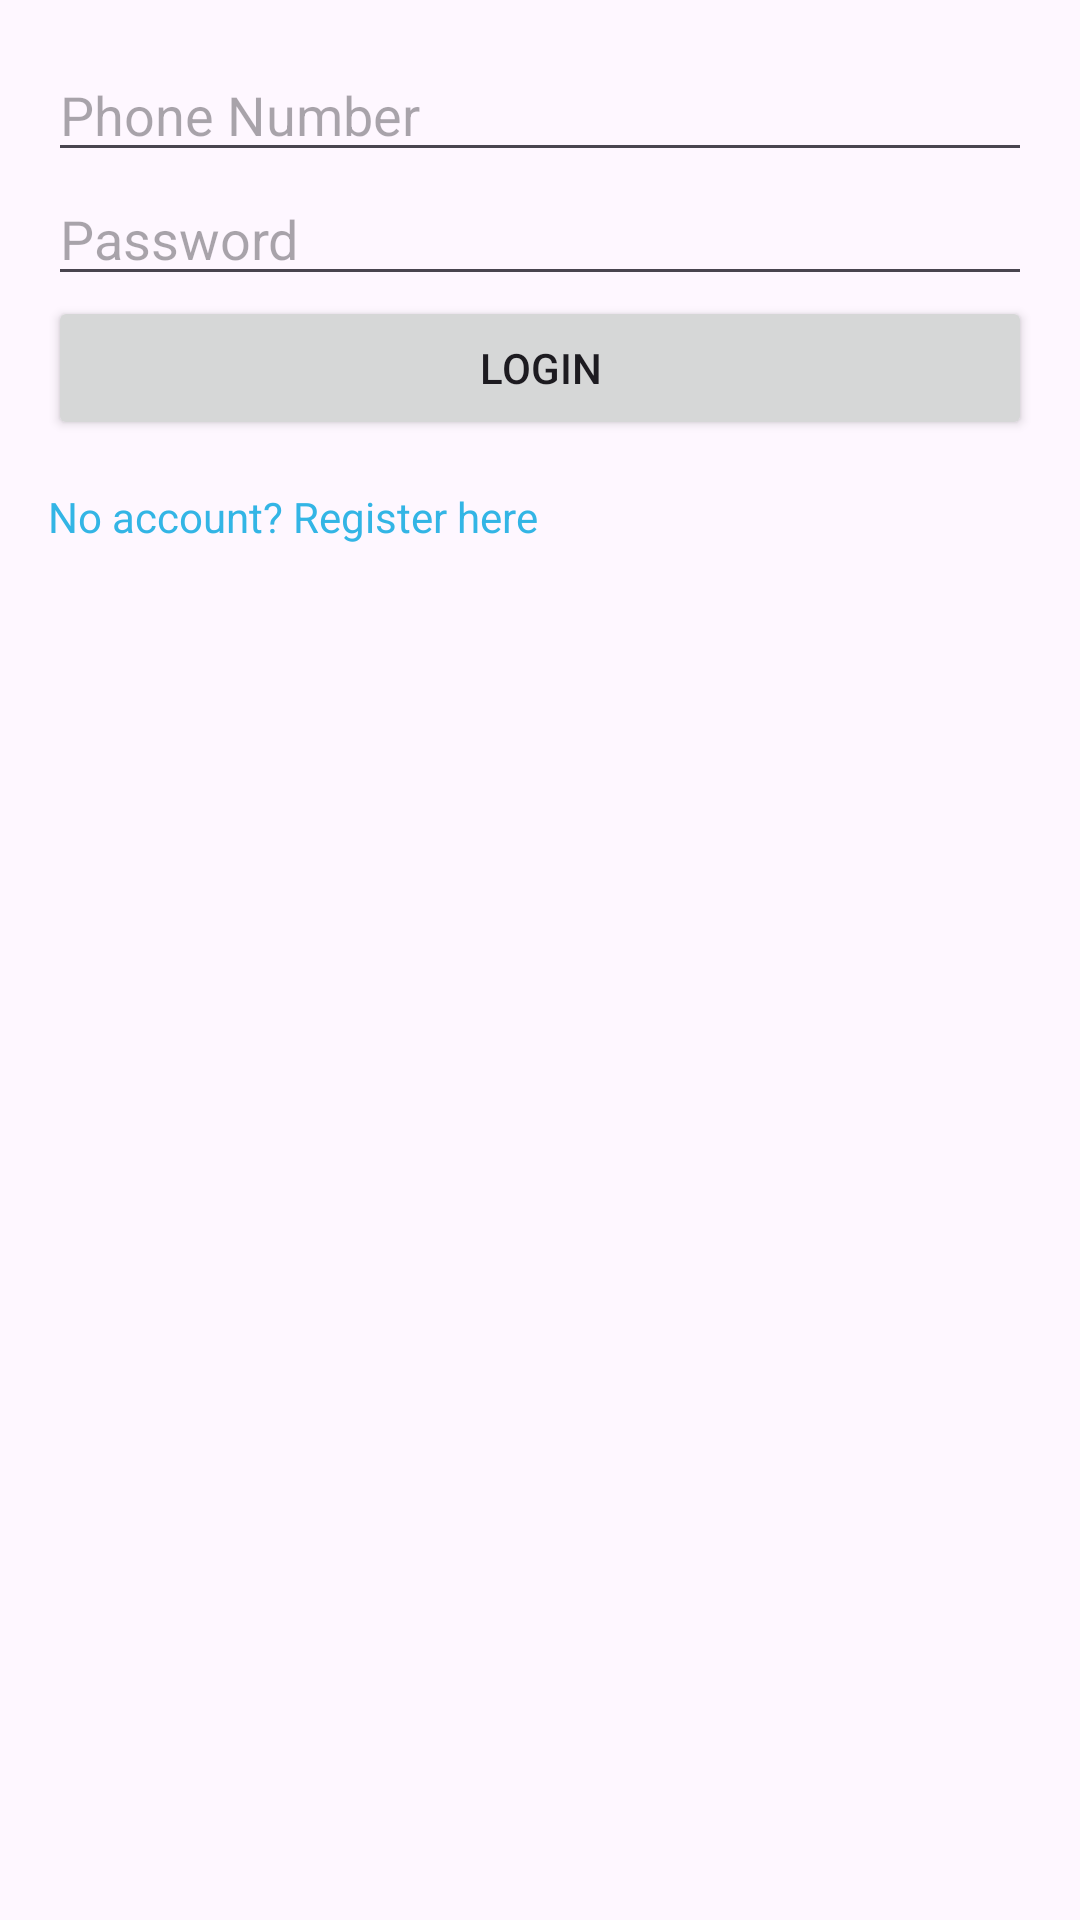

Write the Android layout XML for this screen, with the resource values it uses.
<!-- AndroidManifest.xml: application theme Theme.Ajeer_Map -->
<!-- res/layout/activity_login.xml -->
<?xml version="1.0" encoding="utf-8"?>
<LinearLayout xmlns:android="http://schemas.android.com/apk/res/android"
    android:layout_width="match_parent"
    android:layout_height="match_parent"
    android:orientation="vertical"
    android:padding="16dp">

    <EditText
        android:id="@+id/editTextPhoneNumber"
        android:layout_width="match_parent"
        android:layout_height="wrap_content"
        android:hint="Phone Number"
        android:inputType="phone" />

    <EditText
        android:id="@+id/editTextPassword"
        android:layout_width="match_parent"
        android:layout_height="wrap_content"
        android:hint="Password"
        android:inputType="textPassword" />

    <Button
        android:id="@+id/buttonLogin"
        android:layout_width="match_parent"
        android:layout_height="wrap_content"
        android:text="Login" />

    <TextView
        android:id="@+id/textViewRegister"
        android:layout_width="wrap_content"
        android:layout_height="wrap_content"
        android:text="No account? Register here"
        android:textColor="@android:color/holo_blue_light"
        android:paddingTop="16dp" />
</LinearLayout>
<!-- resources referenced by this layout -->
<resources>
  <style name="Theme.Ajeer_Map" parent="Base.Theme.Ajeer_Map" />
  <style name="Base.Theme.Ajeer_Map" parent="Theme.Material3.DayNight.NoActionBar">
          
          
      </style>
</resources>
